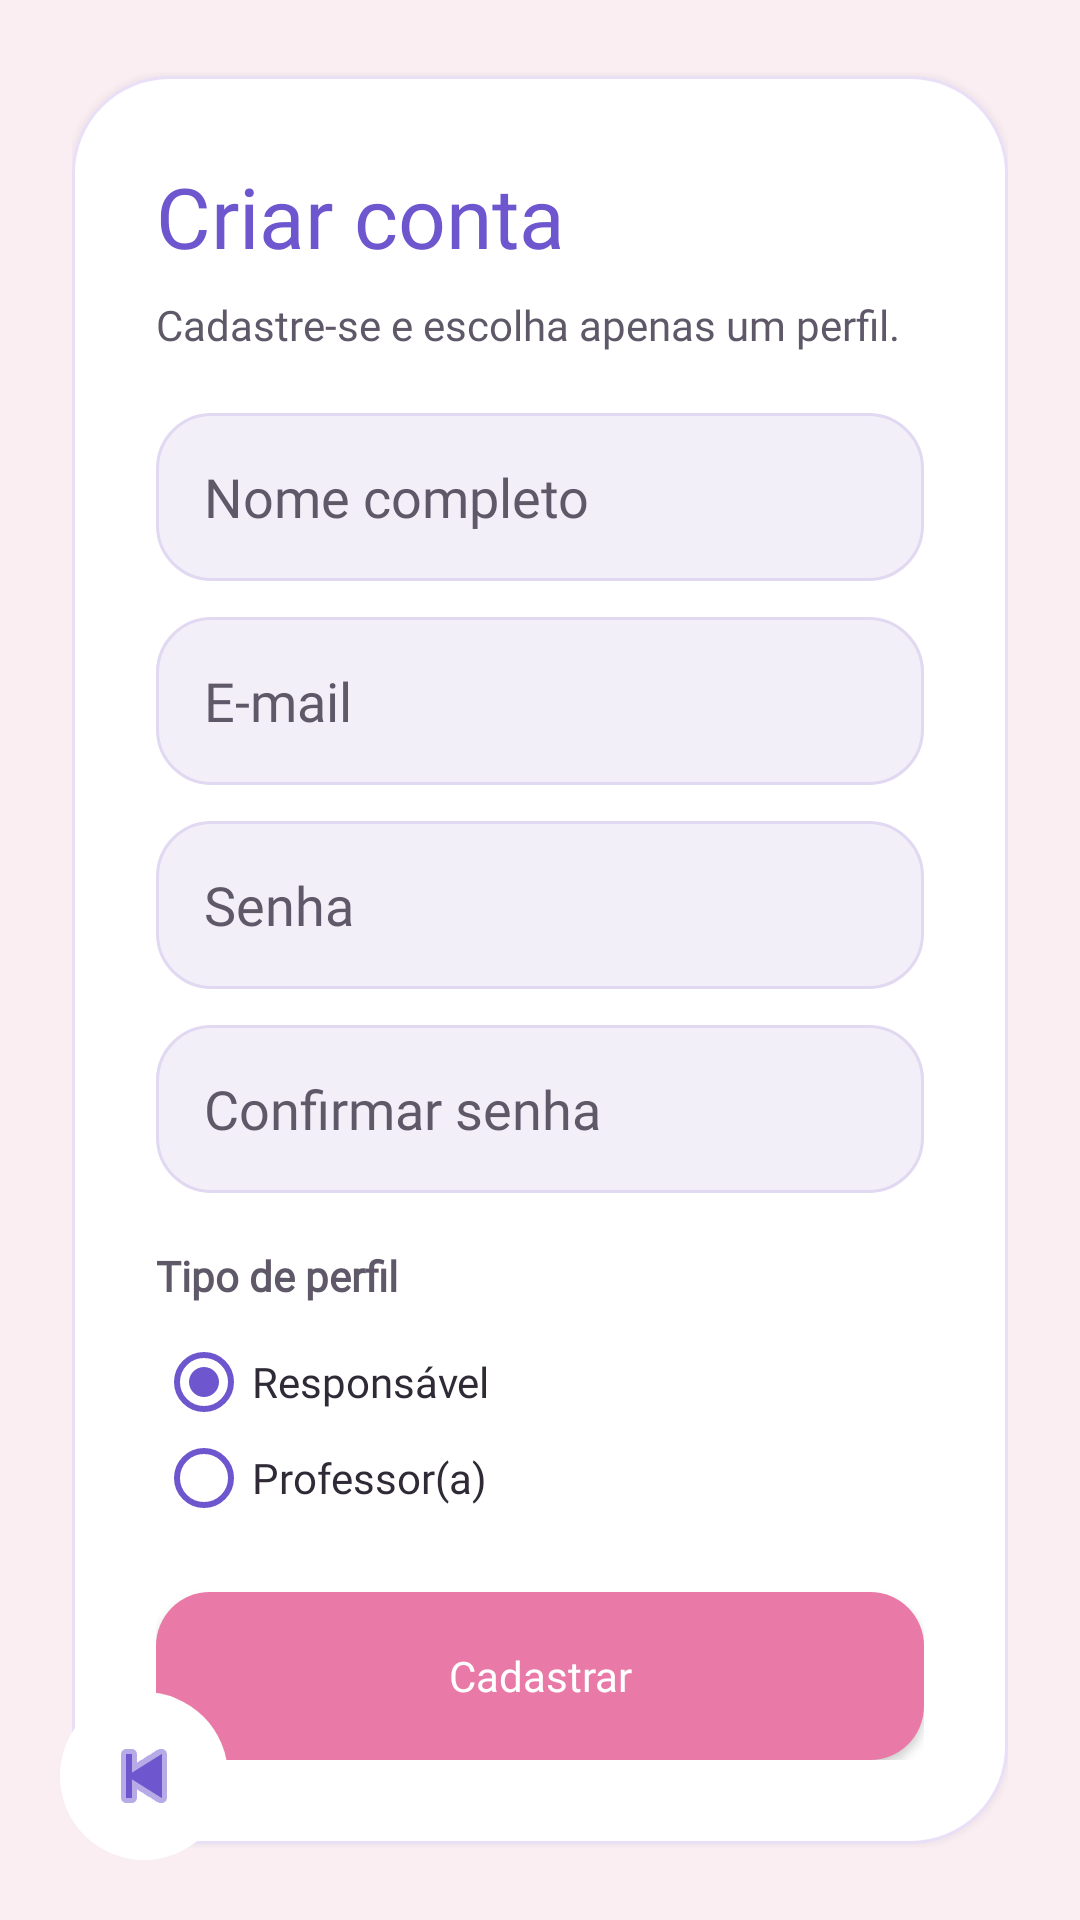

Write the Android layout XML for this screen, with the resource values it uses.
<!-- AndroidManifest.xml: application theme Theme.Testando -->
<!-- res/layout/activity_register.xml -->
<?xml version="1.0" encoding="utf-8"?>
<FrameLayout xmlns:android="http://schemas.android.com/apk/res/android"
    xmlns:app="http://schemas.android.com/apk/res-auto"
    android:layout_width="match_parent"
    android:layout_height="match_parent">

    <ScrollView
        android:layout_width="match_parent"
        android:layout_height="match_parent"
        android:fillViewport="true"
        android:background="@drawable/bg_screen_pink">

        <LinearLayout
            android:layout_width="match_parent"
            android:layout_height="match_parent"
            android:orientation="vertical"
            android:gravity="center"
            android:padding="24dp">

            <LinearLayout
                android:layout_width="match_parent"
                android:layout_height="wrap_content"
                android:orientation="vertical"
                android:background="@drawable/bg_card"
                android:padding="28dp"
                android:elevation="6dp">

                <TextView
                    style="@style/TextTitle"
                    android:layout_width="wrap_content"
                    android:layout_height="wrap_content"
                    android:text="@string/register_title"
                    android:textSize="28sp" />

                <TextView
                    style="@style/TextBody"
                    android:layout_width="wrap_content"
                    android:layout_height="wrap_content"
                    android:layout_marginTop="8dp"
                    android:text="@string/register_subtitle"
                    android:textSize="14sp" />

                <EditText
                    android:id="@+id/etName"
                    android:layout_width="match_parent"
                    android:layout_height="56dp"
                    android:layout_marginTop="20dp"
                    android:background="@drawable/bg_input"
                    android:hint="@string/hint_name"
                    android:fontFamily="@font/raleway_regular"
                    android:textColor="@color/text_title"
                    android:textColorHint="@color/text_body"
                    android:paddingHorizontal="16dp" />

                <EditText
                    android:id="@+id/etEmail"
                    android:layout_width="match_parent"
                    android:layout_height="56dp"
                    android:layout_marginTop="12dp"
                    android:background="@drawable/bg_input"
                    android:hint="@string/hint_email"
                    android:inputType="textEmailAddress"
                    android:fontFamily="@font/raleway_regular"
                    android:textColor="@color/text_title"
                    android:textColorHint="@color/text_body"
                    android:paddingHorizontal="16dp" />

                <EditText
                    android:id="@+id/etPassword"
                    android:layout_width="match_parent"
                    android:layout_height="56dp"
                    android:layout_marginTop="12dp"
                    android:background="@drawable/bg_input"
                    android:hint="@string/hint_password"
                    android:inputType="textPassword"
                    android:fontFamily="@font/raleway_regular"
                    android:textColor="@color/text_title"
                    android:textColorHint="@color/text_body"
                    android:paddingHorizontal="16dp" />

                <EditText
                    android:id="@+id/etConfirmPassword"
                    android:layout_width="match_parent"
                    android:layout_height="56dp"
                    android:layout_marginTop="12dp"
                    android:background="@drawable/bg_input"
                    android:hint="@string/hint_confirm_password"
                    android:inputType="textPassword"
                    android:fontFamily="@font/raleway_regular"
                    android:textColor="@color/text_title"
                    android:textColorHint="@color/text_body"
                    android:paddingHorizontal="16dp" />

                <TextView
                    style="@style/TextBody"
                    android:layout_width="wrap_content"
                    android:layout_height="wrap_content"
                    android:layout_marginTop="18dp"
                    android:text="@string/profile_type"
                    android:textStyle="bold" />

                <RadioGroup
                    android:id="@+id/rgProfile"
                    android:layout_width="match_parent"
                    android:layout_height="wrap_content"
                    android:layout_marginTop="10dp">

                    <RadioButton
                        android:id="@+id/rbParent"
                        android:layout_width="wrap_content"
                        android:layout_height="wrap_content"
                        android:text="@string/profile_parent"
                        android:checked="true"
                        android:buttonTint="@color/title_purple"
                        android:textColor="@color/text_title"
                        android:fontFamily="@font/raleway_medium" />

                    <RadioButton
                        android:id="@+id/rbTeacher"
                        android:layout_width="wrap_content"
                        android:layout_height="wrap_content"
                        android:text="@string/profile_teacher"
                        android:textColor="@color/text_title"
                        android:buttonTint="@color/title_purple"
                        android:fontFamily="@font/raleway_medium" />
                </RadioGroup>

                <Button
                    style="@style/ButtonText"
                    android:id="@+id/btnRegister"
                    android:layout_width="match_parent"
                    android:layout_height="56dp"
                    android:layout_marginTop="22dp"
                    android:background="@drawable/bg_button_secondary"
                    android:text="@string/btn_register"
                    android:textColor="@color/text_white" />

            </LinearLayout>
        </LinearLayout>
    </ScrollView>

    <ImageView
        android:id="@+id/btnBack"
        android:layout_width="56dp"
        android:layout_height="56dp"
        android:layout_gravity="bottom|start"
        android:layout_margin="20dp"
        android:background="@drawable/bg_back_circle"
        android:src="@android:drawable/ic_media_previous"
        android:padding="12dp"
        app:tint="@color/title_purple" />

</FrameLayout>
<!-- resources referenced by this layout -->
<resources>
  <color name="text_body">#5F5868</color>
  <color name="text_title">#2F2A35</color>
  <color name="text_white">#FFFFFF</color>
  <color name="title_purple">#6E56CF</color>
  <!-- drawable bg_back_circle (drawable) -->
  <?xml version="1.0" encoding="utf-8"?>
  <shape xmlns:android="http://schemas.android.com/apk/res/android">
      <solid android:color="#FFFFFF"/>
      <corners android:radius="50dp"/>
      <size android:width="56dp" android:height="56dp"/>
      <elevation android:shadowColor="#22000000"/>
  </shape>
  <!-- drawable bg_button_secondary (drawable) -->
  <?xml version="1.0" encoding="utf-8"?>
  <shape xmlns:android="http://schemas.android.com/apk/res/android">
      <solid android:color="@color/accent_pastel" />
      <corners android:radius="18dp" />
  </shape>
  <!-- drawable bg_card (drawable) -->
  <?xml version="1.0" encoding="utf-8"?>
  <shape xmlns:android="http://schemas.android.com/apk/res/android">
      <solid android:color="@color/card_white" />
      <corners android:radius="32dp" />
      <stroke
          android:width="1dp"
          android:color="@color/card_border" />
      <padding
          android:left="2dp"
          android:top="2dp"
          android:right="2dp"
          android:bottom="2dp" />
  </shape>
  <!-- drawable bg_input (drawable) -->
  <?xml version="1.0" encoding="utf-8"?>
  <shape xmlns:android="http://schemas.android.com/apk/res/android">
      <solid android:color="@color/input_bg" />
      <corners android:radius="18dp" />
      <stroke
          android:width="1dp"
          android:color="@color/input_border" />
  </shape>
  <!-- drawable bg_screen_pink (drawable) -->
  <?xml version="1.0" encoding="utf-8"?>
  <shape xmlns:android="http://schemas.android.com/apk/res/android">
      <solid android:color="@color/bg_pink" />
  </shape>
  <string name="btn_register">Cadastrar</string>
  <string name="hint_confirm_password">Confirmar senha</string>
  <string name="hint_email">E-mail</string>
  <string name="hint_name">Nome completo</string>
  <string name="hint_password">Senha</string>
  <string name="profile_parent">Responsável</string>
  <string name="profile_teacher">Professor(a)</string>
  <string name="profile_type">Tipo de perfil</string>
  <string name="register_subtitle">Cadastre-se e escolha apenas um perfil.</string>
  <string name="register_title">Criar conta</string>
  <style name="ButtonText">
          <item name="android:fontFamily">@font/raleway_bold</item>
          <item name="android:textAllCaps">false</item>
      </style>
  <style name="TextBody">
          <item name="android:fontFamily">@font/raleway_regular</item>
          <item name="android:textColor">@color/text_body</item>
      </style>
  <style name="TextTitle">
          <item name="android:fontFamily">@font/raleway_bold</item>
          <item name="android:textColor">@color/title_purple</item>
      </style>
  <style name="Theme.Testando" parent="Theme.AppCompat.Light.NoActionBar" />
  <color name="accent_pastel">#E97AA8</color>
  <color name="card_white">#FFFFFF</color>
  <color name="card_border">#E9E0F7</color>
  <color name="input_bg">#F3EFF8</color>
  <color name="input_border">#E1D8F1</color>
  <color name="bg_pink">#FAEEF3</color>
</resources>
